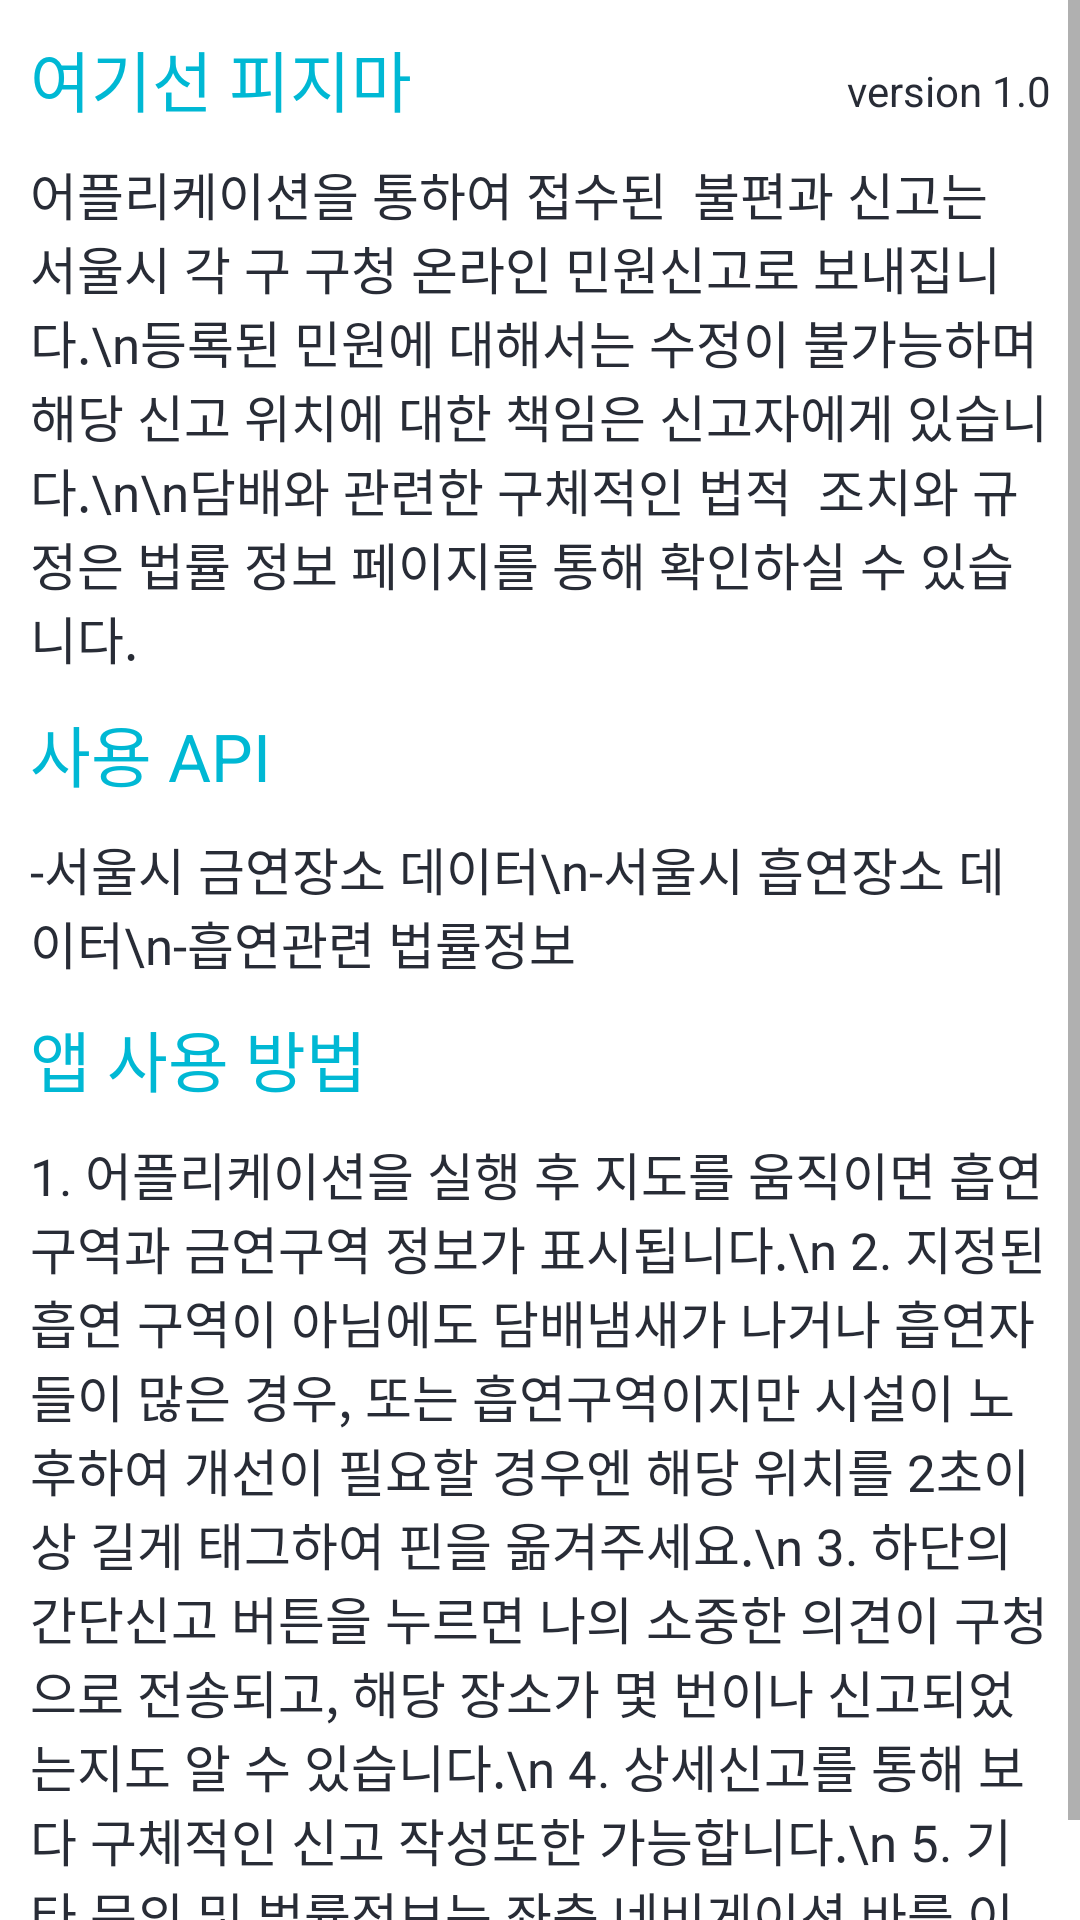

Android layout source for this screen:
<!-- AndroidManifest.xml: application theme AppTheme -->
<!-- res/layout/app_information.xml -->
<?xml version="1.0" encoding="utf-8"?>
<LinearLayout xmlns:android="http://schemas.android.com/apk/res/android"
    android:orientation="vertical"
    android:layout_width="match_parent"
    android:layout_height="match_parent"
    android:background="@color/white"
    >
    <ScrollView
        android:layout_width="match_parent"
        android:layout_height="match_parent">

        <LinearLayout
            android:layout_width="match_parent"
            android:layout_height="match_parent"
            android:orientation="vertical">

            <LinearLayout
                android:layout_width="match_parent"
                android:layout_height="wrap_content"
                android:orientation="horizontal"
                android:layout_marginTop="10dp"
                android:layout_marginLeft="10dp"
                android:layout_marginRight="10dp">

                <TextView
                    android:layout_width="wrap_content"
                    android:layout_height="wrap_content"
                    android:text="여기선 피지마"
                    android:textColor="@color/temp2"
                    android:textSize="22dp"/>

                <TextView
                    android:layout_width="match_parent"
                    android:layout_height="wrap_content"
                    android:text="version 1.0"
                    android:textColor="@color/temp3"
                    android:gravity="right"/>

            </LinearLayout>

            <TextView
                android:layout_width="match_parent"
                android:layout_height="wrap_content"
                android:text="어플리케이션을 통하여 접수된  불편과 신고는  서울시 각 구 구청 온라인 민원신고로 보내집니다.\n등록된 민원에 대해서는 수정이 불가능하며 해당 신고 위치에 대한 책임은 신고자에게 있습니다.\n\n담배와 관련한 구체적인 법적  조치와 규정은 법률 정보 페이지를 통해 확인하실 수 있습니다."
                android:textColor="@color/temp3"
                android:textSize="17dp"
                android:layout_marginTop="10dp"
                android:layout_marginLeft="10dp"
                android:layout_marginRight="10dp"/>



            <TextView
                android:layout_width="wrap_content"
                android:layout_height="wrap_content"
                android:text="사용 API"
                android:textColor="@color/temp2"
                android:textSize="22dp"
                android:layout_marginTop="10dp"
                android:layout_marginLeft="10dp"
                android:layout_marginRight="10dp"/>

            <TextView
                android:layout_width="wrap_content"
                android:layout_height="wrap_content"
                android:text="-서울시 금연장소 데이터\n-서울시 흡연장소 데이터\n-흡연관련 법률정보"
                android:textColor="@color/temp3"
                android:textSize="17dp"
                android:layout_marginTop="10dp"
                android:layout_marginLeft="10dp"
                android:layout_marginRight="10dp"/>

            <TextView
                android:layout_width="wrap_content"
                android:layout_height="wrap_content"
                android:text="앱 사용 방법"
                android:textColor="@color/temp2"
                android:textSize="22dp"
                android:layout_marginTop="10dp"
                android:layout_marginLeft="10dp"
                android:layout_marginRight="10dp"/>

            <TextView
                android:layout_width="wrap_content"
                android:layout_height="wrap_content"
                android:text="1. 어플리케이션을 실행 후 지도를 움직이면 흡연구역과 금연구역 정보가 표시됩니다.\n
2. 지정된 흡연 구역이 아님에도 담배냄새가 나거나 흡연자들이 많은 경우, 또는 흡연구역이지만 시설이 노후하여 개선이 필요할 경우엔 해당 위치를 2초이상 길게 태그하여 핀을 옮겨주세요.\n
3. 하단의 간단신고 버튼을 누르면 나의 소중한 의견이 구청으로 전송되고, 해당 장소가 몇 번이나 신고되었는지도 알 수 있습니다.\n
4. 상세신고를 통해 보다 구체적인 신고 작성또한 가능합니다.\n
5. 기타 문의 및 법률정보는 좌측 네비게이션 바를 이용해주세요!\n\n"
                android:textColor="@color/temp3"
                android:textSize="17dp"
                android:layout_marginTop="10dp"
                android:layout_marginLeft="10dp"
                android:layout_marginRight="10dp"/>

        </LinearLayout>
    </ScrollView>
</LinearLayout>
<!-- resources referenced by this layout -->
<resources>
  <color name="temp2">#00b8d4</color>
  <color name="temp3">#282c36</color>
  <color name="white">#ffffff</color>
  <style name="AppTheme" parent="Theme.AppCompat.Light.DarkActionBar">
          
          <item name="colorPrimary">@color/temp3</item>
          <item name="colorPrimaryDark">@color/situationBar</item>
          <item name="colorAccent">@color/white</item>
      </style>
  <color name="situationBar">#282c36</color>
</resources>
